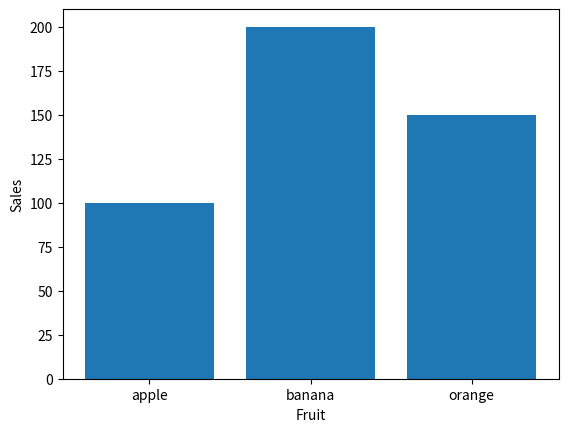

Reproduce this figure in Python.
import matplotlib.pyplot as plt
fruit = ['apple','banana','orange']
sales = [100,200,150]

plt.bar(fruit,sales)
plt.xlabel('Fruit')
plt.ylabel('Sales')
plt.show()